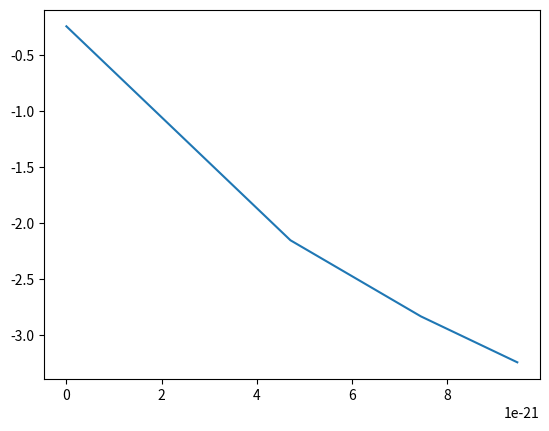

Generate this figure with matplotlib:
import numpy as np 
import matplotlib.pyplot as plt 

rho = np.array([7.864738e-1, 1.159490e-1, 5.867727e-2, 3.88999e-2])

# Universal constants
pi = np.pi
h = 6.62607015e-34  # in J s
hbar = h/(2*pi)
c = 2.99792458e10   # cm/s
kB = 1.380649e-23   # J/K
eps0 = 8.8541878128e-14    # F/cm = C/ (V cm)
# Dipolar moment
d = 3.34e-31 # C cm

#Transition energies in J (we converted the data from cm^-1 to J by multiplying by hc)
w = 9811*h*c
w1 = 237*h*c
w2 = 138*h*c
w3 = 102*h*c
w4 = 132*h*c
w5 = 150*h*c
#Spontaneous Emission in s^-1
gamma = 314.5
#Non resonant transition rates in s^-1
gamma_nr = 1e12 
#Vibronic couplings in s^-1 (k/hbar)
k_12 = 6.35e11
k_23 = 2.8e11 
k_34 = 2.25e11
k_56 = 5.4e11 
k_67 = 4.1e11 

#Refraction index
n = 1.45
#Absortion Coefficients
alpha_imp = 4e-4 # cm-1
alpha_rad = 1e-2 # cm-1
#Energy levels
E0 = 0
E1 = w1
E2 = E1 + w2
E3 = E2 + w3
E4 = E3 + w
E5 = E4 + w4
E6 = E5 + w5 
E_gs = np.array([E0,E1,E2,E3])

plt.figure()
plt.plot(E_gs, np.log(rho), '-')
plt.show()